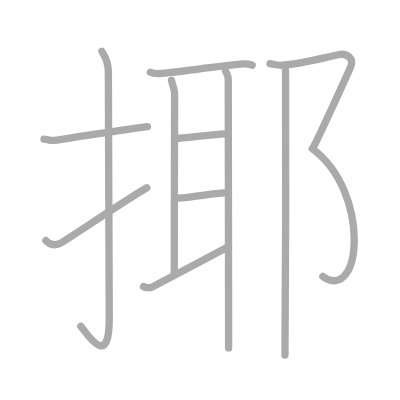
t = 0.00 s
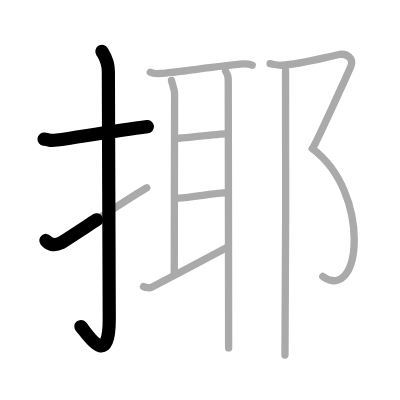
t = 2.50 s
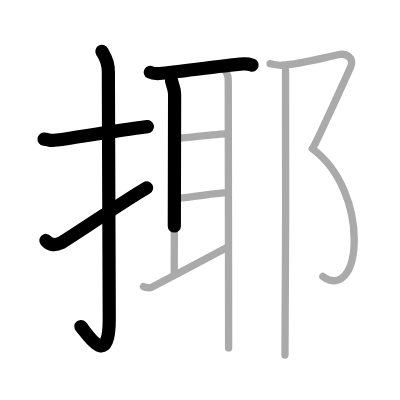
t = 4.75 s
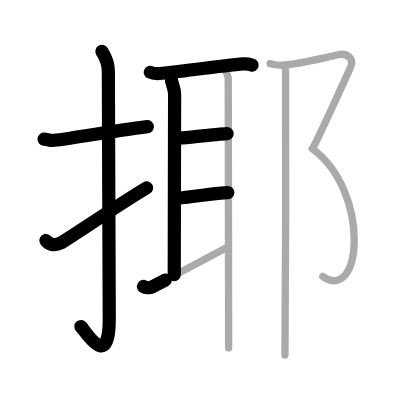
t = 7.25 s
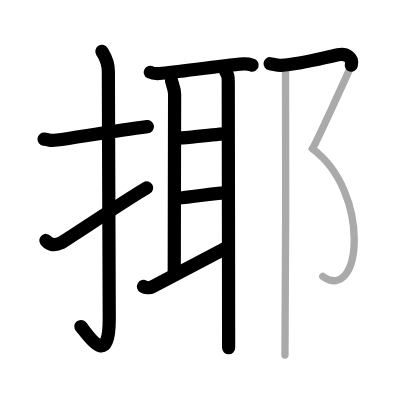
t = 9.50 s
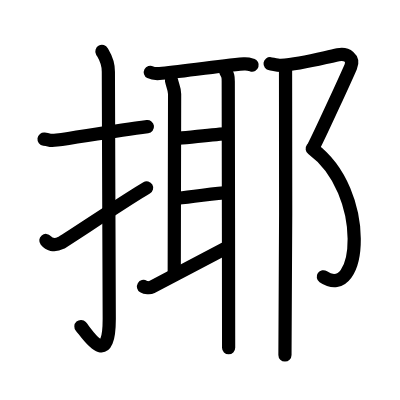
t = 12.00 s

The animated SVG that drew these frames (rendered in a browser with its animation timeline set to each time). Animation: 12 SMIL elements (animate=12); one cycle of 12.00 s.

<?xml version="1.0" standalone="no"?>
<!DOCTYPE svg PUBLIC "-//W3C//DTD SVG 1.1//EN"   "http://www.w3.org/Graphics/SVG/1.1/DTD/svg11.dtd">
<svg width="400px" height="400px"  version="1.1" xmlns="http://www.w3.org/2000/svg">
  <defs>
    <marker id="Triangle" viewBox="0 0 10 10" refX="0" refY="5" markerUnits="strokeWidth" markerWidth="3" style="stroke-opacity:0%;fill:#aaaaaa;" markerHeight="2" orient="auto">
      <path d="M 0 0 L 10 5 L 0 10 z" />
    </marker>
    
    <marker id="Arrow" viewBox="0 0 10 10" refX="5" refY="5" markerUnits="strokeWidth" markerWidth="1.8" style="stroke-opacity:0%;fill:#770000;" markerHeight="2" orient="auto">
      <path d="M 0 4 L 6 4 L 4 1 L 10 5 L 4 9 L 6 6 L 0 6 z" />
        <circle cx="5" cy="5" r="5" />
      </marker>
    
    <marker id="TriangleRed" viewBox="0 0 10 10" refX="0" refY="5" markerUnits="strokeWidth" markerWidth="3" style="stroke-opacity:0%;fill:#CC0000;" markerHeight="2" orient="auto">
      <path d="M 0 0 L 10 5 L 0 10 z" />
    </marker>
    
    <marker id="ArrowRed" viewBox="0 0 10 10" refX="5" refY="5" markerUnits="strokeWidth" markerWidth="1.8" style="stroke-opacity:0%;fill:#CC0000;" markerHeight="2" orient="auto">
      <path d="M 0 4 L 6 4 L 4 1 L 10 5 L 4 9 L 6 6 L 0 6 z" />
        <circle cx="5" cy="5" r="5" />
      </marker>
    
  </defs>
  
  <path style="fill:#ffffff; fill-opacity:100%; fill-rule:evenodd; stroke-width:0;" d="M 0 0 L 400px 0 L 400px 400px L 0 400px L 0 0" />

  <g transform="scale(3.6697247706422 3.6697247706422)">
<path style="fill:none; fill-opacity:0%; fill-rule:evenodd; stroke:#aaaaaa; stroke-opacity:100%; stroke-width: 1.5pt; stroke-linejoin:round; stroke-linecap:round;" d="M12 37.92c2.08 0.25 1.27 0.55 3.5 0.25c5.5-0.75 15.5-2.5 24.67-3.67"></path>
<path style="fill:none; fill-opacity:0%; fill-rule:evenodd; stroke:#aaaaaa; stroke-opacity:100%; stroke-width: 1.5pt; stroke-linejoin:round; stroke-linecap:round;" d="M27.77 14c0.48 0.92 1.76 2.49 1.76 5.52c0 15.23 0.24 55.96 0.24 67.4c0 14.25-6.32 3.53-7.77 2"></path>
<path style="fill:none; fill-opacity:0%; fill-rule:evenodd; stroke:#aaaaaa; stroke-opacity:100%; stroke-width: 1.5pt; stroke-linejoin:round; stroke-linecap:round;" d="M12.5 65.53c0.85 1.03 2.2 1.63 4.08 0.68c1.1-0.56 18.73-12.35 23.42-15.04"></path>
<path style="fill:none; fill-opacity:0%; fill-rule:evenodd; stroke:#aaaaaa; stroke-opacity:100%; stroke-width: 1.5pt; stroke-linejoin:round; stroke-linecap:round;" d="M40.96 19.69c0.65 0.34 1.83 0.38 2.49 0.34c5.15-0.32 15.38-2.02 23.01-2.61c1.08-0.08 1.73 0.16 2.27 0.33"></path>
<path style="fill:none; fill-opacity:0%; fill-rule:evenodd; stroke:#aaaaaa; stroke-opacity:100%; stroke-width: 1.5pt; stroke-linejoin:round; stroke-linecap:round;" d="M46.73 21.92c0.21 1.17 0.85 2.3 0.85 3.67c0 1.37-0.1 44.32-0.1 49.25"></path>
<path style="fill:none; fill-opacity:0%; fill-rule:evenodd; stroke:#aaaaaa; stroke-opacity:100%; stroke-width: 1.5pt; stroke-linejoin:round; stroke-linecap:round;" d="M48.8 37.67c3.7-0.34 10.2-1.1 13.09-1.27"></path>
<path style="fill:none; fill-opacity:0%; fill-rule:evenodd; stroke:#aaaaaa; stroke-opacity:100%; stroke-width: 1.5pt; stroke-linejoin:round; stroke-linecap:round;" d="M48.59 53.97c3.66-0.16 10.16-1.43 13.49-1.49"></path>
<path style="fill:none; fill-opacity:0%; fill-rule:evenodd; stroke:#aaaaaa; stroke-opacity:100%; stroke-width: 1.5pt; stroke-linejoin:round; stroke-linecap:round;" d="M39.1 78.07c0.61 0.36 1.72 0.45 2.24 0.19c2.06-1.04 17.72-9.34 20.88-11.01"></path>
<path style="fill:none; fill-opacity:0%; fill-rule:evenodd; stroke:#aaaaaa; stroke-opacity:100%; stroke-width: 1.5pt; stroke-linejoin:round; stroke-linecap:round;" d="M61.47 19.38c0.66 1.24 0.73 1.45 0.73 2.82s0.1 61.36 0.1 72.6"></path>
<path style="fill:none; fill-opacity:0%; fill-rule:evenodd; stroke:#aaaaaa; stroke-opacity:100%; stroke-width: 1.5pt; stroke-linejoin:round; stroke-linecap:round;" d="M73.6 17.36c0.62 0.08 2.2 0.48 3.01 0.43c5.14-0.29 10.39-1.77 15.51-2.88c2.37-0.51 4.44 0.99 3.45 3.29c-0.99 2.31-8.4 18.52-10.13 21.81"></path>
<path style="fill:none; fill-opacity:0%; fill-rule:evenodd; stroke:#aaaaaa; stroke-opacity:100%; stroke-width: 1.5pt; stroke-linejoin:round; stroke-linecap:round;" d="M85.08 40.51c16.1 11.86 13.45 42.31 2.89 34.81"></path>
<path style="fill:none; fill-opacity:0%; fill-rule:evenodd; stroke:#aaaaaa; stroke-opacity:100%; stroke-width: 1.5pt; stroke-linejoin:round; stroke-linecap:round;" d="M77.81 19.18c0.16 0.99 0 71.38-0.16 77.56"></path>

<path style="fill:none; fill-opacity:0%; fill-rule:evenodd; stroke:#000000; stroke-opacity:100%; stroke-width: 2.7pt; stroke-linejoin:round; stroke-linecap:round;" d="M12 37.92c2.08 0.25 1.27 0.55 3.5 0.25c5.5-0.75 15.5-2.5 24.67-3.67" pathLength="100" stroke-dashoffset="100" stroke-dasharray="100 105"><animate id="dashAnim1" attributeName="stroke-dashoffset" from="100" to="0" dur="1s" calcMode="linear" fill="freeze"/></path>
<path style="fill:none; fill-opacity:0%; fill-rule:evenodd; stroke:#000000; stroke-opacity:100%; stroke-width: 2.7pt; stroke-linejoin:round; stroke-linecap:round;" d="M27.77 14c0.48 0.92 1.76 2.49 1.76 5.52c0 15.23 0.24 55.96 0.24 67.4c0 14.25-6.32 3.53-7.77 2" pathLength="100" stroke-dashoffset="100" stroke-dasharray="100 105"><animate id="dashAnim2" attributeName="stroke-dashoffset" from="100" to="0" dur="1s" calcMode="linear" begin="dashAnim1.end" fill="freeze"/></path>
<path style="fill:none; fill-opacity:0%; fill-rule:evenodd; stroke:#000000; stroke-opacity:100%; stroke-width: 2.7pt; stroke-linejoin:round; stroke-linecap:round;" d="M12.5 65.53c0.85 1.03 2.2 1.63 4.08 0.68c1.1-0.56 18.73-12.35 23.42-15.04" pathLength="100" stroke-dashoffset="100" stroke-dasharray="100 105"><animate id="dashAnim3" attributeName="stroke-dashoffset" from="100" to="0" dur="1s" calcMode="linear" begin="dashAnim2.end" fill="freeze"/></path>
<path style="fill:none; fill-opacity:0%; fill-rule:evenodd; stroke:#000000; stroke-opacity:100%; stroke-width: 2.7pt; stroke-linejoin:round; stroke-linecap:round;" d="M40.96 19.69c0.65 0.34 1.83 0.38 2.49 0.34c5.15-0.32 15.38-2.02 23.01-2.61c1.08-0.08 1.73 0.16 2.27 0.33" pathLength="100" stroke-dashoffset="100" stroke-dasharray="100 105"><animate id="dashAnim4" attributeName="stroke-dashoffset" from="100" to="0" dur="1s" calcMode="linear" begin="dashAnim3.end" fill="freeze"/></path>
<path style="fill:none; fill-opacity:0%; fill-rule:evenodd; stroke:#000000; stroke-opacity:100%; stroke-width: 2.7pt; stroke-linejoin:round; stroke-linecap:round;" d="M46.73 21.92c0.21 1.17 0.85 2.3 0.85 3.67c0 1.37-0.1 44.32-0.1 49.25" pathLength="100" stroke-dashoffset="100" stroke-dasharray="100 105"><animate id="dashAnim5" attributeName="stroke-dashoffset" from="100" to="0" dur="1s" calcMode="linear" begin="dashAnim4.end" fill="freeze"/></path>
<path style="fill:none; fill-opacity:0%; fill-rule:evenodd; stroke:#000000; stroke-opacity:100%; stroke-width: 2.7pt; stroke-linejoin:round; stroke-linecap:round;" d="M48.8 37.67c3.7-0.34 10.2-1.1 13.09-1.27" pathLength="100" stroke-dashoffset="100" stroke-dasharray="100 105"><animate id="dashAnim6" attributeName="stroke-dashoffset" from="100" to="0" dur="1s" calcMode="linear" begin="dashAnim5.end" fill="freeze"/></path>
<path style="fill:none; fill-opacity:0%; fill-rule:evenodd; stroke:#000000; stroke-opacity:100%; stroke-width: 2.7pt; stroke-linejoin:round; stroke-linecap:round;" d="M48.59 53.97c3.66-0.16 10.16-1.43 13.49-1.49" pathLength="100" stroke-dashoffset="100" stroke-dasharray="100 105"><animate id="dashAnim7" attributeName="stroke-dashoffset" from="100" to="0" dur="1s" calcMode="linear" begin="dashAnim6.end" fill="freeze"/></path>
<path style="fill:none; fill-opacity:0%; fill-rule:evenodd; stroke:#000000; stroke-opacity:100%; stroke-width: 2.7pt; stroke-linejoin:round; stroke-linecap:round;" d="M39.1 78.07c0.61 0.36 1.72 0.45 2.24 0.19c2.06-1.04 17.72-9.34 20.88-11.01" pathLength="100" stroke-dashoffset="100" stroke-dasharray="100 105"><animate id="dashAnim8" attributeName="stroke-dashoffset" from="100" to="0" dur="1s" calcMode="linear" begin="dashAnim7.end" fill="freeze"/></path>
<path style="fill:none; fill-opacity:0%; fill-rule:evenodd; stroke:#000000; stroke-opacity:100%; stroke-width: 2.7pt; stroke-linejoin:round; stroke-linecap:round;" d="M61.47 19.38c0.66 1.24 0.73 1.45 0.73 2.82s0.1 61.36 0.1 72.6" pathLength="100" stroke-dashoffset="100" stroke-dasharray="100 105"><animate id="dashAnim9" attributeName="stroke-dashoffset" from="100" to="0" dur="1s" calcMode="linear" begin="dashAnim8.end" fill="freeze"/></path>
<path style="fill:none; fill-opacity:0%; fill-rule:evenodd; stroke:#000000; stroke-opacity:100%; stroke-width: 2.7pt; stroke-linejoin:round; stroke-linecap:round;" d="M73.6 17.36c0.62 0.08 2.2 0.48 3.01 0.43c5.14-0.29 10.39-1.77 15.51-2.88c2.37-0.51 4.44 0.99 3.45 3.29c-0.99 2.31-8.4 18.52-10.13 21.81" pathLength="100" stroke-dashoffset="100" stroke-dasharray="100 105"><animate id="dashAnim10" attributeName="stroke-dashoffset" from="100" to="0" dur="1s" calcMode="linear" begin="dashAnim9.end" fill="freeze"/></path>
<path style="fill:none; fill-opacity:0%; fill-rule:evenodd; stroke:#000000; stroke-opacity:100%; stroke-width: 2.7pt; stroke-linejoin:round; stroke-linecap:round;" d="M85.08 40.51c16.1 11.86 13.45 42.31 2.89 34.81" pathLength="100" stroke-dashoffset="100" stroke-dasharray="100 105"><animate id="dashAnim11" attributeName="stroke-dashoffset" from="100" to="0" dur="1s" calcMode="linear" begin="dashAnim10.end" fill="freeze"/></path>
<path style="fill:none; fill-opacity:0%; fill-rule:evenodd; stroke:#000000; stroke-opacity:100%; stroke-width: 2.7pt; stroke-linejoin:round; stroke-linecap:round;" d="M77.81 19.18c0.16 0.99 0 71.38-0.16 77.56" pathLength="100" stroke-dashoffset="100" stroke-dasharray="100 105"><animate id="dashAnim12" attributeName="stroke-dashoffset" from="100" to="0" dur="1s" calcMode="linear" begin="dashAnim11.end" fill="freeze"/></path>

</g>

</svg>  
          
